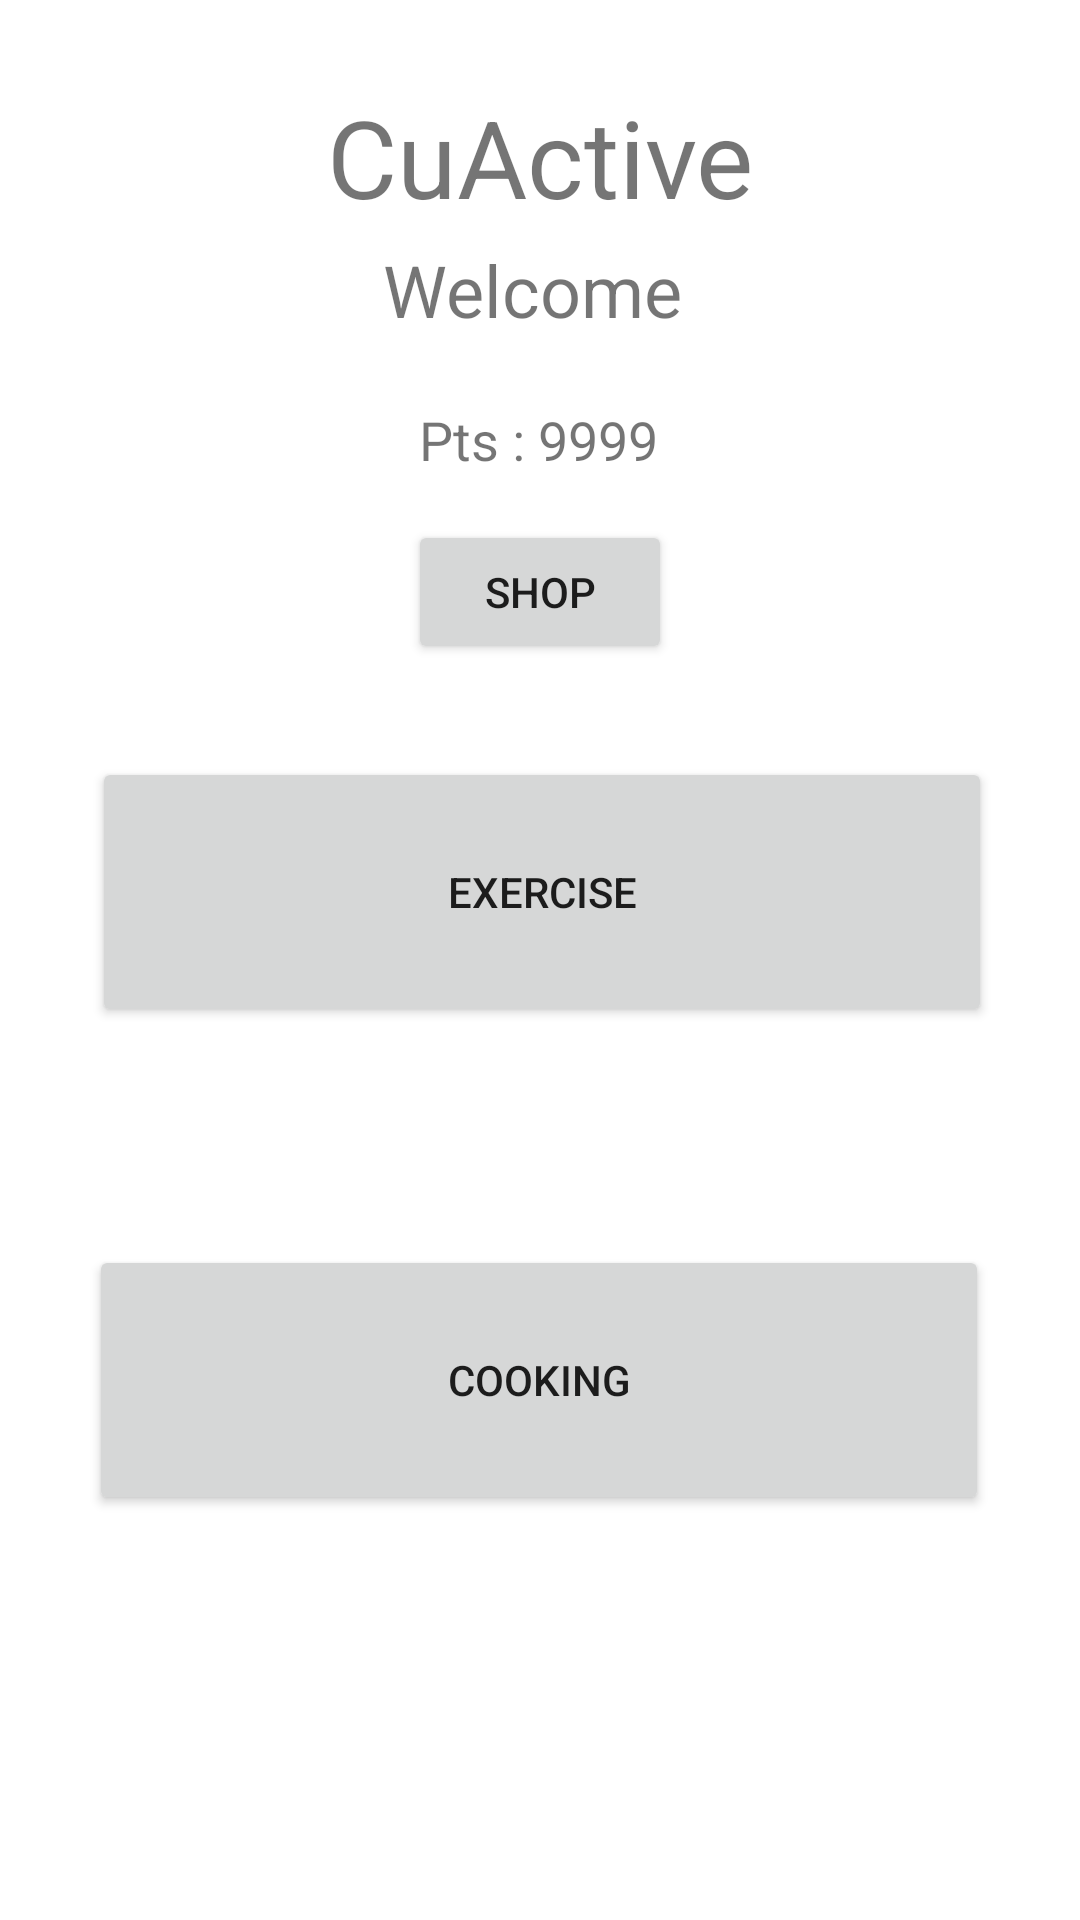

Write the Android layout XML for this screen, with the resource values it uses.
<!-- AndroidManifest.xml: activity theme Theme.CuActive.NoActionBar -->
<!-- res/layout/activity_main.xml -->
<?xml version="1.0" encoding="utf-8"?>
<androidx.constraintlayout.widget.ConstraintLayout xmlns:android="http://schemas.android.com/apk/res/android"
    xmlns:app="http://schemas.android.com/apk/res-auto"
    xmlns:tools="http://schemas.android.com/tools"
    android:id="@+id/constraintLayout"
    android:layout_width="match_parent"
    android:layout_height="match_parent"
    tools:context=".ui.main.PlaceholderFragment">

    <TextView
        android:id="@+id/section_label"
        android:layout_width="2dp"
        android:layout_height="12dp"
        android:layout_marginTop="@dimen/activity_vertical_margin"
        app:layout_constraintLeft_toLeftOf="parent"
        app:layout_constraintTop_toTopOf="@+id/constraintLayout"
        tools:layout_constraintLeft_creator="1"
        tools:layout_constraintTop_creator="1" />

    <TextView
        android:id="@+id/titleText"
        android:layout_width="wrap_content"
        android:layout_height="wrap_content"
        android:layout_marginStart="144dp"
        android:layout_marginTop="28dp"
        android:layout_marginEnd="144dp"
        android:text="@string/cuactive"
        android:textSize="36sp"
        android:visibility="visible"
        app:layout_constraintEnd_toEndOf="parent"
        app:layout_constraintStart_toStartOf="parent"
        app:layout_constraintTop_toTopOf="parent"
        tools:visibility="visible" />

    <Button
        android:id="@+id/topButton"
        android:layout_width="300dp"
        android:layout_height="90dp"
        android:layout_marginStart="56dp"
        android:layout_marginTop="98dp"
        android:layout_marginEnd="55dp"
        android:text="@string/topButtonText"
        app:layout_constraintEnd_toEndOf="parent"
        app:layout_constraintStart_toStartOf="parent"
        app:layout_constraintTop_toBottomOf="@+id/points" />

    <Button
        android:id="@+id/midButton"
        android:layout_width="300dp"
        android:layout_height="90dp"
        android:layout_marginStart="55dp"
        android:layout_marginTop="37dp"
        android:layout_marginEnd="56dp"
        android:layout_marginBottom="36dp"
        android:text="@string/midButtonText"
        app:layout_constraintBottom_toTopOf="@+id/botButton"
        app:layout_constraintEnd_toEndOf="parent"
        app:layout_constraintStart_toStartOf="parent"
        app:layout_constraintTop_toBottomOf="@+id/topButton" />

    <Button
        android:id="@+id/botButton"
        android:layout_width="300dp"
        android:layout_height="90dp"
        android:layout_marginStart="55dp"
        android:layout_marginEnd="56dp"
        android:layout_marginBottom="135dp"
        android:text="@string/botButtonText"
        app:layout_constraintBottom_toBottomOf="parent"
        app:layout_constraintEnd_toEndOf="parent"
        app:layout_constraintStart_toStartOf="parent" />

    <TextView
        android:id="@+id/welcomeText"
        android:layout_width="105dp"
        android:layout_height="32dp"
        android:layout_marginStart="156dp"
        android:layout_marginTop="4dp"
        android:layout_marginEnd="156dp"
        android:text="@string/welcomeText"
        android:textSize="24sp"
        app:layout_constraintEnd_toEndOf="parent"
        app:layout_constraintStart_toStartOf="parent"
        app:layout_constraintTop_toBottomOf="@+id/titleText" />

    <TextView
        android:id="@+id/points"
        android:layout_width="80dp"
        android:layout_height="20dp"
        android:layout_marginStart="165dp"
        android:layout_marginTop="22dp"
        android:layout_marginEnd="166dp"
        android:text="@string/points"
        android:textSize="18sp"
        app:layout_constraintEnd_toEndOf="parent"
        app:layout_constraintStart_toStartOf="parent"
        app:layout_constraintTop_toBottomOf="@+id/welcomeText" />

    <Button
        android:id="@+id/shopButton"
        android:layout_width="wrap_content"
        android:layout_height="wrap_content"
        android:layout_marginStart="162dp"
        android:layout_marginTop="19dp"
        android:layout_marginEnd="162dp"
        android:text="@string/shop"
        app:layout_constraintEnd_toEndOf="parent"
        app:layout_constraintStart_toStartOf="parent"
        app:layout_constraintTop_toBottomOf="@+id/points" />

</androidx.constraintlayout.widget.ConstraintLayout>
<!-- resources referenced by this layout -->
<resources>
  <string name="botButtonText">Cooking</string>
  <string name="cuactive">CuActive</string>
  <string name="midButtonText">Chores</string>
  <string name="points">Pts : 9999</string>
  <string name="shop">Shop</string>
  <string name="topButtonText">Exercise</string>
  <string name="welcomeText">Welcome</string>
  <style name="Theme.CuActive.NoActionBar">
          <item name="windowActionBar">false</item>
          <item name="windowNoTitle">true</item>
      </style>
</resources>
